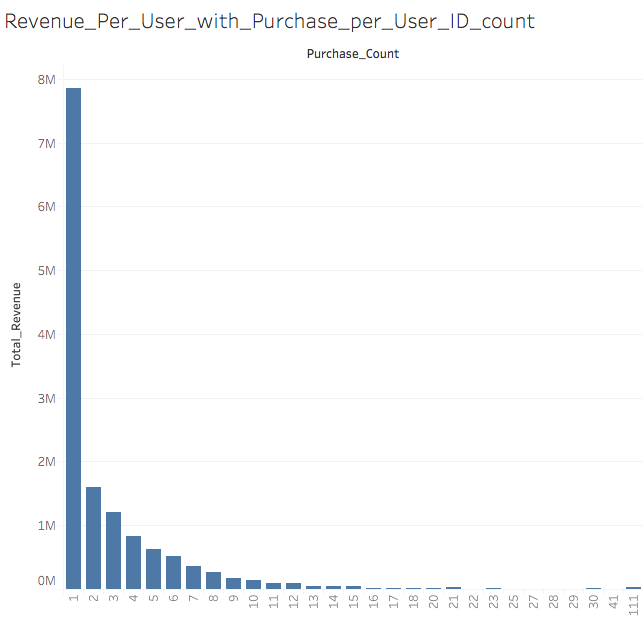

The data file committed next to this chart (first rows):
User_ID, Purchase_Count, Revenue_Per_User
00003ce67d6b73b2d49f4036f60cb73385a9c96e, 1, 153.8
0003509d64606735e66a3d32f2a1a084f613ee4b, 2, 245.6
00035f943a8a8e176fdd5a44059b38dcc0c73f5a, 2, 833.2
0003f10010cd3dadcb7182ed7b0abf5166393e91, 1, 121.8
0003fc733e4ff3bfb295f2c10c7077fb0763ebcc, 1, 108.7
0004404bbc163ec7d7650ff162b86bc979679bb8, 1, 61.18
00062ca12fb12401ee7f16bd9afd21b8e45cf387, 1, 61.48
000650e75bc9813cdbdfbbf1f928ae1d6f4e0620, 1, 109.6
0008750fb842d6eb73f905c259d2a210a64542cc, 1, 151.3
00091dd4105f434ea480abacdec1730ffd4a978b, 1, 64.31
000a3e4a73e1362f73274f9401db597e90387d37, 1, 152.9
000b3d4fb53d2cbdb46adaadf50cddb4fe57a044, 1, 85.98
000c529eb4645e2fc12cbbe425c5d541ad779f68, 1, 235.6
000c662410c2751922ad65f1d436164a5f2a7d51, 1, 114.6
000ee6a382aaefda4b6a8f0986edd3132d598f84, 1, 155.2
001102945e8f4b325f41a22ccab72069b1a35246, 1, 217.5
0011cd8641e3922e5fdbd147e91bc9b5b62d37de, 1, 103
00126c6ce03342931b6f6df30b508bee94fa82c4, 1, 219.9
00131b313d1b44dba911de02396983eb72f0d530, 1, 78.38
0013240c4af5519209aa7e4df5b2cafe2a45ffb6, 1, 196.1
00140ab5ea8ce3a1013a1baad9ae6ac26e56ff66, 1, 209.8
0018d6bd98cd03e7040827c2fb1a7d97f7885dc5, 1, 292.9
0019a37feb6bf76fc6c6c0b17f1139ee8e193d35, 1, 74.24
001a50d296e7fb535c5a0cdfa3f5072528f1fd28, 2, 527.8
001aa24bdc850a52f60bb784f430b37e1decb548, 1, 138.5
001b34807c20cc3d4391564d66f53e1fae118b36, 1, 134.5
001c2e1edd59c96a202a863ee1dfdf4a9269723f, 1, 135.9
001e928a90d253d7503a1ea47a8bfa623f718179, 1, 88.98
0021f644a517e4351c2cf9f08e43d8b731b142e7, 1, 178.5
00237079d6104cce261135f422a20a0d2057a63b, 1, 462.2
00247537526829b5a1ca09d5a7616dbfd339b56a, 1, 380.3
0025766c23cf26a73594cb275f828ff3baee1315, 1, 204.6
0025be549732e9a4bc2c1ade25c9c69a0b21dcda, 2, 331.5
0027914d8d9c983d1ca790eca7e54ad9c08113fc, 6, 1163
0027f5b3c73adec1443224e5884099f606371235, 1, 168.3
00280b732938495c4b3458d782bc8d9af38d70f3, 1, 100.4
002b7ff186b6cc47833cf1c913f33a82c7838407, 7, 1122
002d84f6f69032864901e9389416016b4e18cce8, 2, 203.2
002d90457763c407f53946cda01fd4509b70adcf, 1, 211.6
002f9df048a3865a23dbf846857b4c873cf7415b, 1, 85.09
0030302ee12d272392623b78c046d6cd4e715cfd, 1, 105.3
0030a9345995ea105c6675963f2175510f0d9990, 1, 87.58
0030b845d456fa2592636414c8f8c8c2a8d29ae0, 1, 188.8
0030d8a6518707baada89d177150461645058006, 1, 113
0032f95e43e8bde2be78915f7436af24455a3fbd, 1, 96.42
0033669fc2ae401d894a0d5157e5b471053e8093, 1, 94.71
00340974571fa023d97281d7e7358a1cc3a63b99, 1, 236.2
003455ab70016dc1a4db87676a9999d992d49d1d, 1, 172.9
0035ddce03bd1525ad89d7c3dbebae9df084af68, 1, 191.7
0036afe3fbee9a25b7c704205a4e8a7366d715b4, 1, 148.9
00383cda62ad1fe82f4c89948c741520ac53c1ed, 1, 144.4
00389131dc64a51cfd7a6523710df394a725c7a5, 1, 121.5
0038f5a895ba79c8cf8277c34d8f7a71df5b294e, 3, 594.4
003a469e9b77f1b86123c92931bb08d4c8538e71, 1, 81.15
003a701b134041b581cb0033ad313658bc07ffb9, 5, 1199
003a86a26b9ec0aa15d8a80649beee0b40dc5b70, 1, 223.9
003bc7651585bb10360be3761f71290264f4092b, 2, 493.9
003d9a2dd138e5d6561ba246d1f5bc1a595615c5, 6, 1124
003da73f3616edfbfd75cda3fd59a150cd6eeb24, 1, 250.1
003e041a482af321dbf9c2d1d42c4ed1ebf3ec4b, 6, 503.7
... 55,272 more rows
